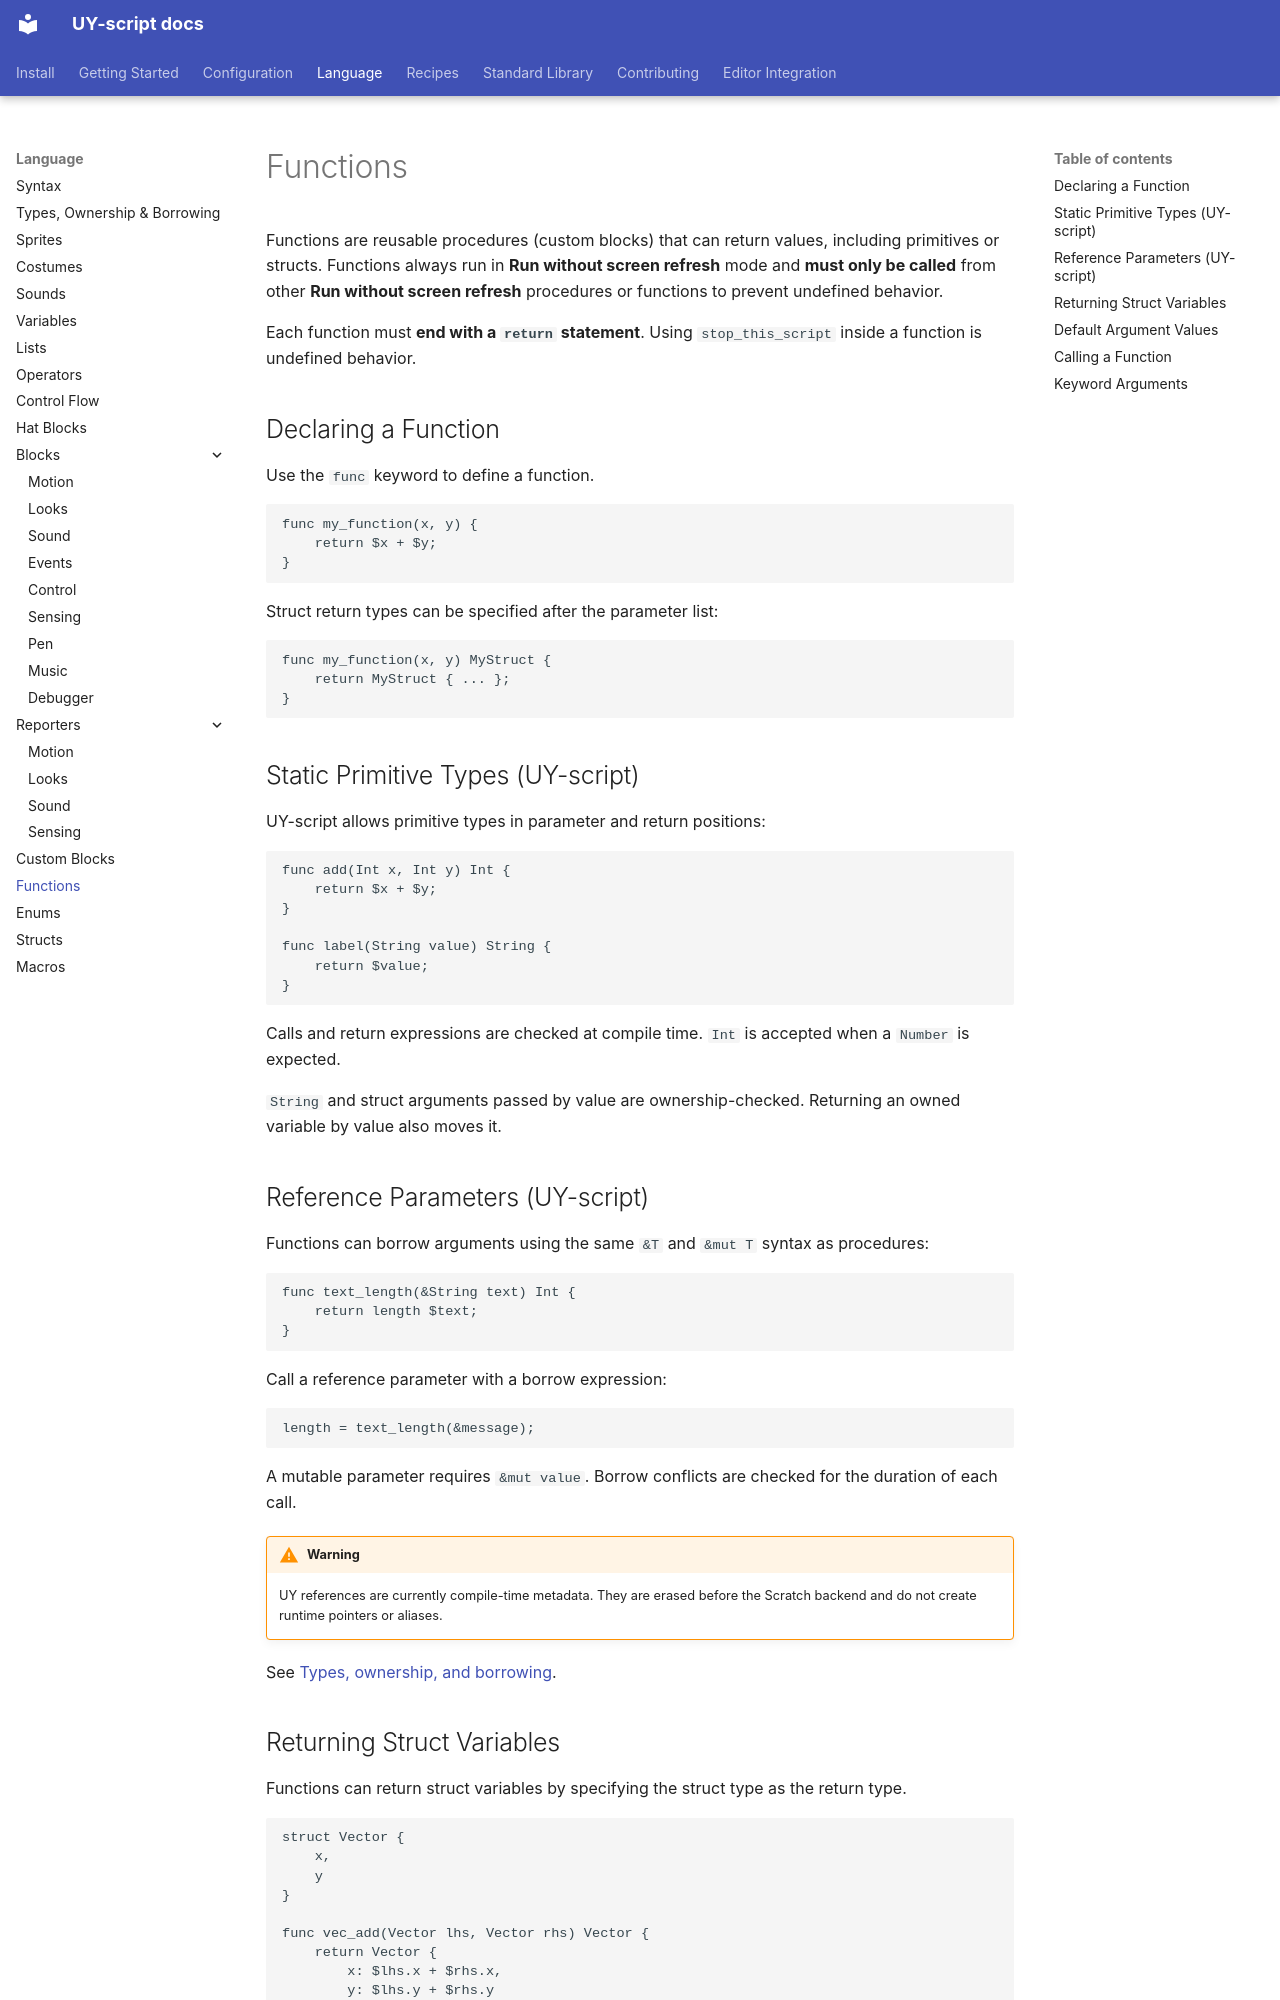

repository: 22552/UY-script · page: language/functions.html · generator: mkdocs

# Functions

Functions are reusable procedures (custom blocks) that can return values, including primitives or structs. Functions always run in **Run without screen refresh** mode and **must only be called** from other **Run without screen refresh** procedures or functions to prevent undefined behavior.

Each function must **end with a `return` statement**. Using `stop_this_script` inside a function is undefined behavior.

## Declaring a Function

Use the `func` keyword to define a function.

```goboscript
func my_function(x, y) {
    return $x + $y;
}
```

Struct return types can be specified after the parameter list:

```goboscript
func my_function(x, y) MyStruct {
    return MyStruct { ... };
}
```

## Static Primitive Types (UY-script)

UY-script allows primitive types in parameter and return positions:

```goboscript
func add(Int x, Int y) Int {
    return $x + $y;
}

func label(String value) String {
    return $value;
}
```

Calls and return expressions are checked at compile time. `Int` is accepted when a `Number` is expected.

`String` and struct arguments passed by value are ownership-checked. Returning an owned variable by value also moves it.

## Reference Parameters (UY-script)

Functions can borrow arguments using the same `&T` and `&mut T` syntax as procedures:

```goboscript
func text_length(&String text) Int {
    return length $text;
}
```

Call a reference parameter with a borrow expression:

```goboscript
length = text_length(&message);
```

A mutable parameter requires `&mut value`. Borrow conflicts are checked for the duration of each call.

!!! warning
    UY references are currently compile-time metadata. They are erased before the Scratch backend and do not create runtime pointers or aliases.

See [Types, ownership, and borrowing](types-and-ownership.md).
